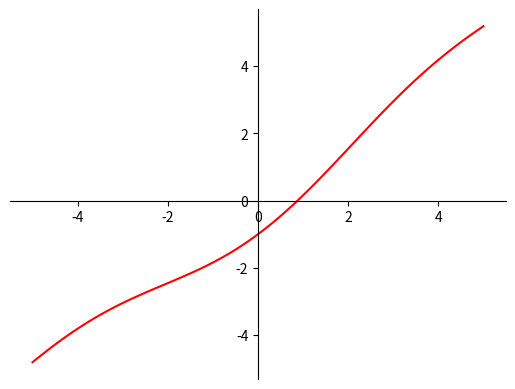

The script that saved this image:


import matplotlib.pyplot as plt
import numpy as np

# 100 linearly spaced numbers
x = np.linspace(-5,5,100)

# the function, which is y = x^2 here
y = (x**2 - np.sin(x))/x 

# setting the axes at the centre
fig = plt.figure()
ax = fig.add_subplot(1, 1, 1)
ax.spines['left'].set_position('center')
ax.spines['bottom'].set_position('zero')
ax.spines['right'].set_color('none')
ax.spines['top'].set_color('none')
ax.xaxis.set_ticks_position('bottom')
ax.yaxis.set_ticks_position('left')

# plot the function
plt.plot(x,y, 'r')

# show the plot
plt.show()


